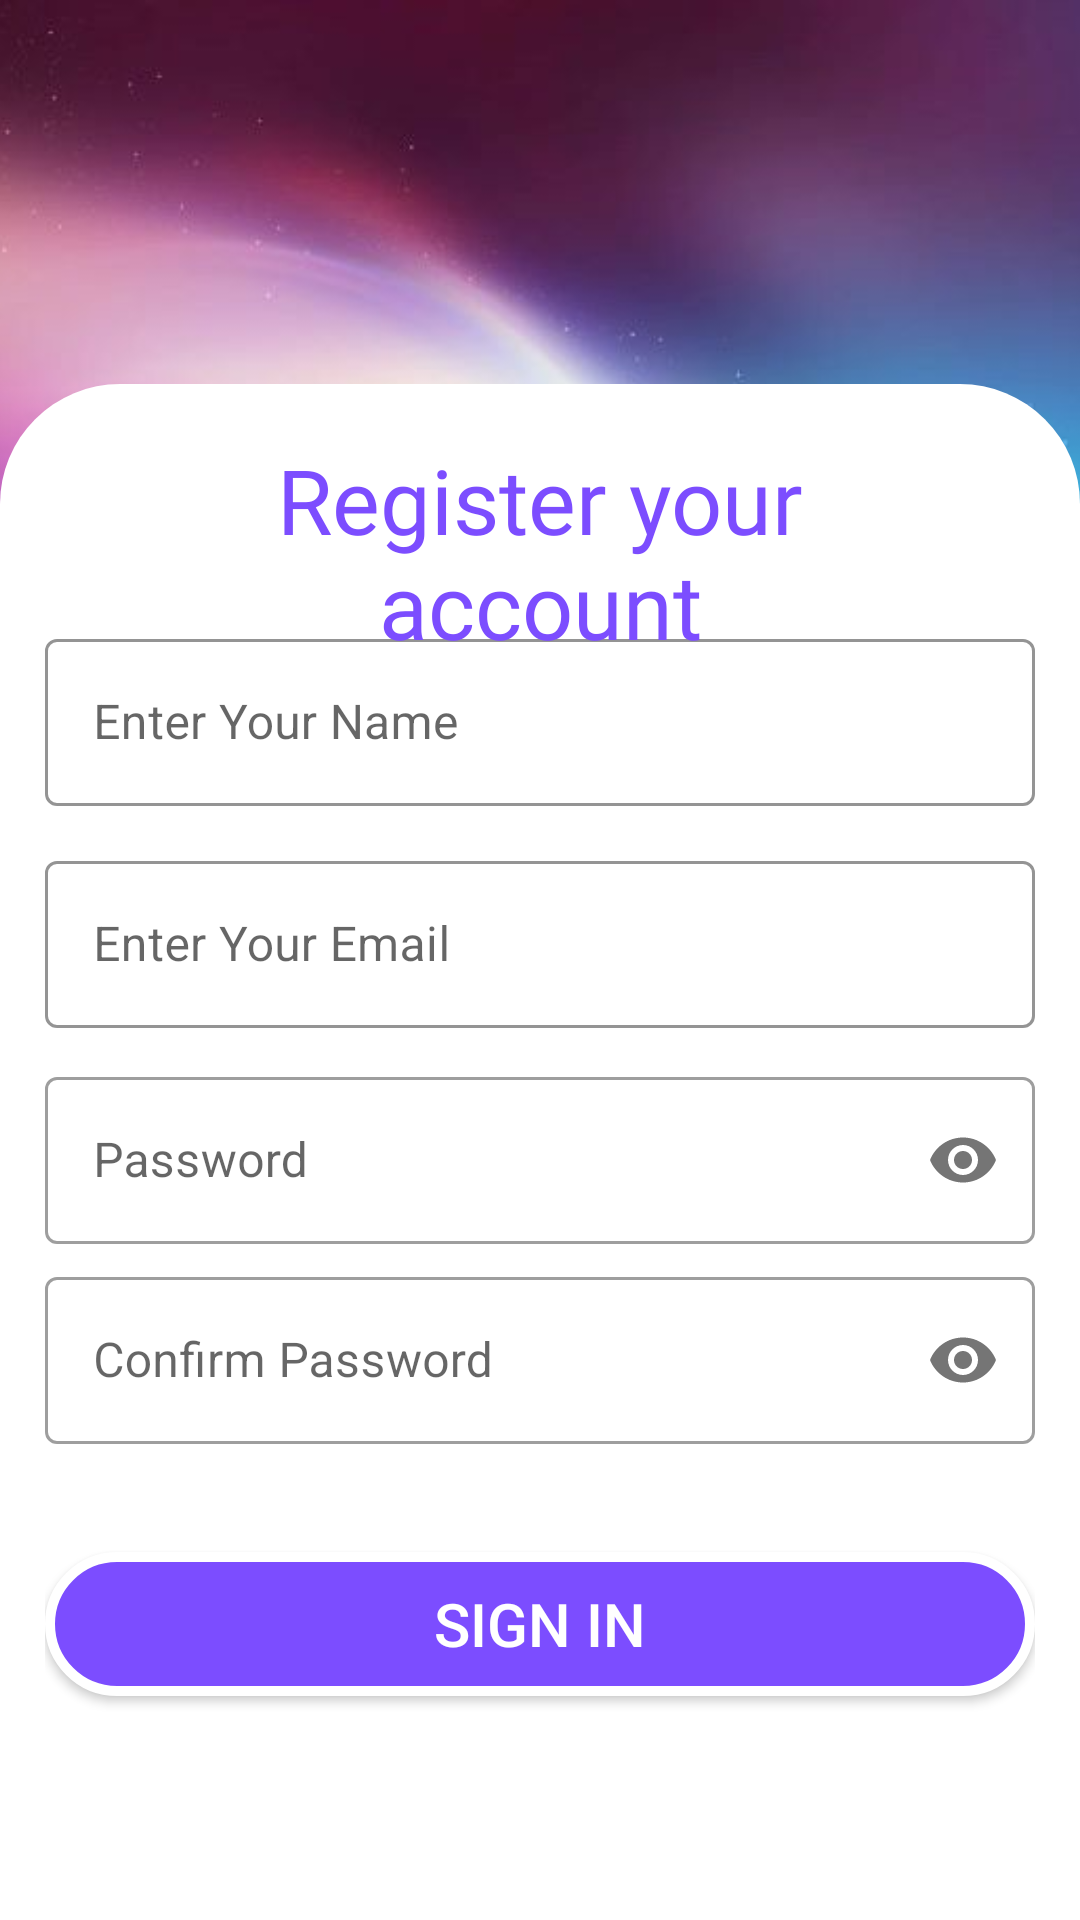

This screen was rendered from an Android layout file. Write that file and the resources it references.
<!-- AndroidManifest.xml: application theme Theme.MyStore -->
<!-- res/layout/activity_signup.xml -->
<?xml version="1.0" encoding="utf-8"?>
<androidx.constraintlayout.widget.ConstraintLayout xmlns:android="http://schemas.android.com/apk/res/android"
    xmlns:app="http://schemas.android.com/apk/res-auto"
    xmlns:tools="http://schemas.android.com/tools"
    android:layout_width="match_parent"
    android:layout_height="match_parent"
    tools:context=".SignupActivity">

    <ImageView

        android:id="@+id/imageView"
        android:layout_width="match_parent"
        android:layout_height="0dp"
        app:layout_constraintHeight_percent="0.35"
        android:background="@color/white"
        android:scaleType="centerCrop"
        android:src="@drawable/background1"
        app:layout_constraintBottom_toBottomOf="parent"
        app:layout_constraintEnd_toEndOf="parent"
        app:layout_constraintStart_toStartOf="parent"
        app:layout_constraintTop_toTopOf="parent"
        app:layout_constraintVertical_bias="0" />


    <androidx.constraintlayout.widget.ConstraintLayout
        android:layout_width="match_parent"
        android:layout_height="0dp"
        app:layout_constraintHeight_percent="0.8"
        android:background="@drawable/shape_login"
        app:layout_constraintBottom_toBottomOf="parent"
        app:layout_constraintEnd_toEndOf="parent"
        app:layout_constraintHorizontal_bias="1.0"
        android:paddingStart="15dp"
        android:paddingEnd="15dp"
        app:layout_constraintStart_toStartOf="parent"
        app:layout_constraintTop_toTopOf="parent"
        app:layout_constraintVertical_bias="1.0">

        <com.google.android.material.textfield.TextInputLayout
            android:id="@+id/nameInput"
            style="@style/Widget.MaterialComponents.TextInputLayout.OutlinedBox"
            android:layout_width="match_parent"
            android:layout_height="wrap_content"

            android:hint="Enter Your Name"
            android:inputType="textEmailAddress"
            android:textColorHighlight="#7C4DFF"
            app:boxStrokeColor="#7C4DFF"
            app:layout_constraintBottom_toTopOf="@+id/LoginButton"
            app:layout_constraintEnd_toEndOf="parent"
            app:layout_constraintHorizontal_bias="0.551"
            app:layout_constraintStart_toStartOf="parent"
            app:layout_constraintTop_toTopOf="parent"
            app:layout_constraintVertical_bias="0.243">
            <com.google.android.material.textfield.TextInputEditText
                android:id="@+id/nameLoginEditText"
                android:layout_width="match_parent"
                android:layout_height="wrap_content"
                />
        </com.google.android.material.textfield.TextInputLayout>

        <com.google.android.material.textfield.TextInputLayout
            android:id="@+id/emailInput"
            style="@style/Widget.MaterialComponents.TextInputLayout.OutlinedBox"
            android:layout_width="match_parent"
            android:layout_height="wrap_content"

            android:hint="Enter Your Email"
            android:inputType="textEmailAddress"
            android:textColorHighlight="#7C4DFF"
            app:boxStrokeColor="#7C4DFF"
            app:layout_constraintBottom_toTopOf="@+id/LoginButton"
            app:layout_constraintEnd_toEndOf="parent"
            app:layout_constraintHorizontal_bias="0.551"
            app:layout_constraintStart_toStartOf="parent"
            app:layout_constraintTop_toTopOf="parent"
            app:layout_constraintVertical_bias="0.468">
            <com.google.android.material.textfield.TextInputEditText
                android:id="@+id/EmailLoginEditText"
                android:layout_width="match_parent"
                android:layout_height="wrap_content"
                />
        </com.google.android.material.textfield.TextInputLayout>

        <com.google.android.material.textfield.TextInputLayout
            android:id="@+id/Confirm_passwordInput"
            style="@style/Widget.MaterialComponents.TextInputLayout.OutlinedBox"
            android:layout_width="match_parent"
            android:layout_height="wrap_content"

            android:hint="Password"
            android:inputType="textPassword"
            android:textColorHighlight="#7C4DFF"
            app:layout_constraintBottom_toTopOf="@+id/LoginButton"
            app:layout_constraintEnd_toEndOf="parent"
            app:layout_constraintStart_toStartOf="parent"
            app:layout_constraintTop_toTopOf="parent"
            app:layout_constraintVertical_bias="0.687"
            app:passwordToggleEnabled="true">

            <com.google.android.material.textfield.TextInputEditText
                android:id="@+id/PasswordLogin"
                android:layout_width="match_parent"
                android:layout_height="wrap_content"
                android:inputType="textPassword"/>
        </com.google.android.material.textfield.TextInputLayout>


        <com.google.android.material.textfield.TextInputLayout
            android:id="@+id/passwordInput"
            style="@style/Widget.MaterialComponents.TextInputLayout.OutlinedBox"
            android:layout_width="match_parent"
            android:layout_height="wrap_content"

            android:hint="Confirm Password"
            android:inputType="textPassword"
            android:textColorHighlight="#7C4DFF"
            app:layout_constraintBottom_toTopOf="@+id/LoginButton"
            app:layout_constraintEnd_toEndOf="parent"
            app:layout_constraintHorizontal_bias="0.517"
            app:layout_constraintStart_toStartOf="parent"
            app:layout_constraintTop_toTopOf="parent"
            app:layout_constraintVertical_bias="0.89"
            app:passwordToggleEnabled="true">
            <com.google.android.material.textfield.TextInputEditText
                android:id="@+id/PasswordLoginEditText"
                android:layout_width="match_parent"
                android:layout_height="wrap_content"
                android:inputType="textPassword"
                 />

        </com.google.android.material.textfield.TextInputLayout>

        <Button
            android:id="@+id/LoginButton"
            android:layout_width="match_parent"
            android:layout_height="48dp"
            android:layout_gravity="center_horizontal"
            android:background="@drawable/button_rounded"
            android:elevation="10dp"

            android:text="SIGN IN"
            android:textColor="#ffffff"
            android:textSize="20sp"
            app:layout_constraintBottom_toBottomOf="parent"
            app:layout_constraintEnd_toEndOf="parent"
            app:layout_constraintHorizontal_bias="0.896"
            app:layout_constraintStart_toStartOf="parent"
            app:layout_constraintTop_toTopOf="parent"
            app:layout_constraintVertical_bias="0.839" />

        <TextView
            android:id="@+id/textView2"
            android:layout_width="match_parent"
            android:layout_height="wrap_content"
            android:layout_marginStart="20dp"
            android:layout_marginEnd="20dp"
            android:fontFamily="@font/bangers"
            android:gravity="center"
            android:text="Register your account"
            android:textColor="#7C4DFF"
            android:textSize="30sp"
            app:layout_constraintBottom_toTopOf="@+id/emailInput"
            app:layout_constraintEnd_toEndOf="parent"
            app:layout_constraintStart_toStartOf="parent"
            app:layout_constraintTop_toTopOf="parent"
            app:layout_constraintVertical_bias="0.232" />


    </androidx.constraintlayout.widget.ConstraintLayout>
</androidx.constraintlayout.widget.ConstraintLayout>
<!-- resources referenced by this layout -->
<resources>
  <!-- drawable background1: jpg bitmap (drawable-v24, 44848 bytes) -->
  <!-- drawable button_rounded (drawable) -->
  <?xml version="1.0" encoding="utf-8"?>
  <shape xmlns:android="http://schemas.android.com/apk/res/android"
      android:shape="rectangle">
  
      <solid
          android:color="#7C4DFF"
          />
       <stroke android:width="10px" android:color="@color/white"/>
      <corners
          android:radius="25dp"/>
  </shape>
  <!-- drawable shape_login (drawable) -->
  <?xml version="1.0" encoding="utf-8"?>
  <shape xmlns:android="http://schemas.android.com/apk/res/android">
  <solid android:color="@color/white"/>
  <corners android:topLeftRadius="40dp"
      android:topRightRadius="40dp"/>
  
  </shape>
  <style name="Theme.MyStore" parent="Theme.MaterialComponents.DayNight.NoActionBar">
          
          <item name="colorPrimary">@color/purple_500</item>
          <item name="colorPrimaryVariant">@color/purple_700</item>
          <item name="colorOnPrimary">@color/white</item>
          
          <item name="colorSecondary">@color/teal_200</item>
          <item name="colorSecondaryVariant">@color/teal_700</item>
          <item name="colorOnSecondary">@color/black</item>
          
          <item name="android:statusBarColor" tools:targetApi="l">?attr/colorPrimaryVariant</item>
          
      </style>
  <!-- not gathered from this repository: default colours our renderer supplied (Android Studio template values) -->
  <color name="purple_500">#FF6200EE</color>
  <color name="purple_700">#FF3700B3</color>
  <color name="teal_200">#FF03DAC5</color>
  <color name="teal_700">#FF018786</color>
  <color name="black">#FF000000</color>
  <color name="white">#FFFFFFFF</color>
</resources>
